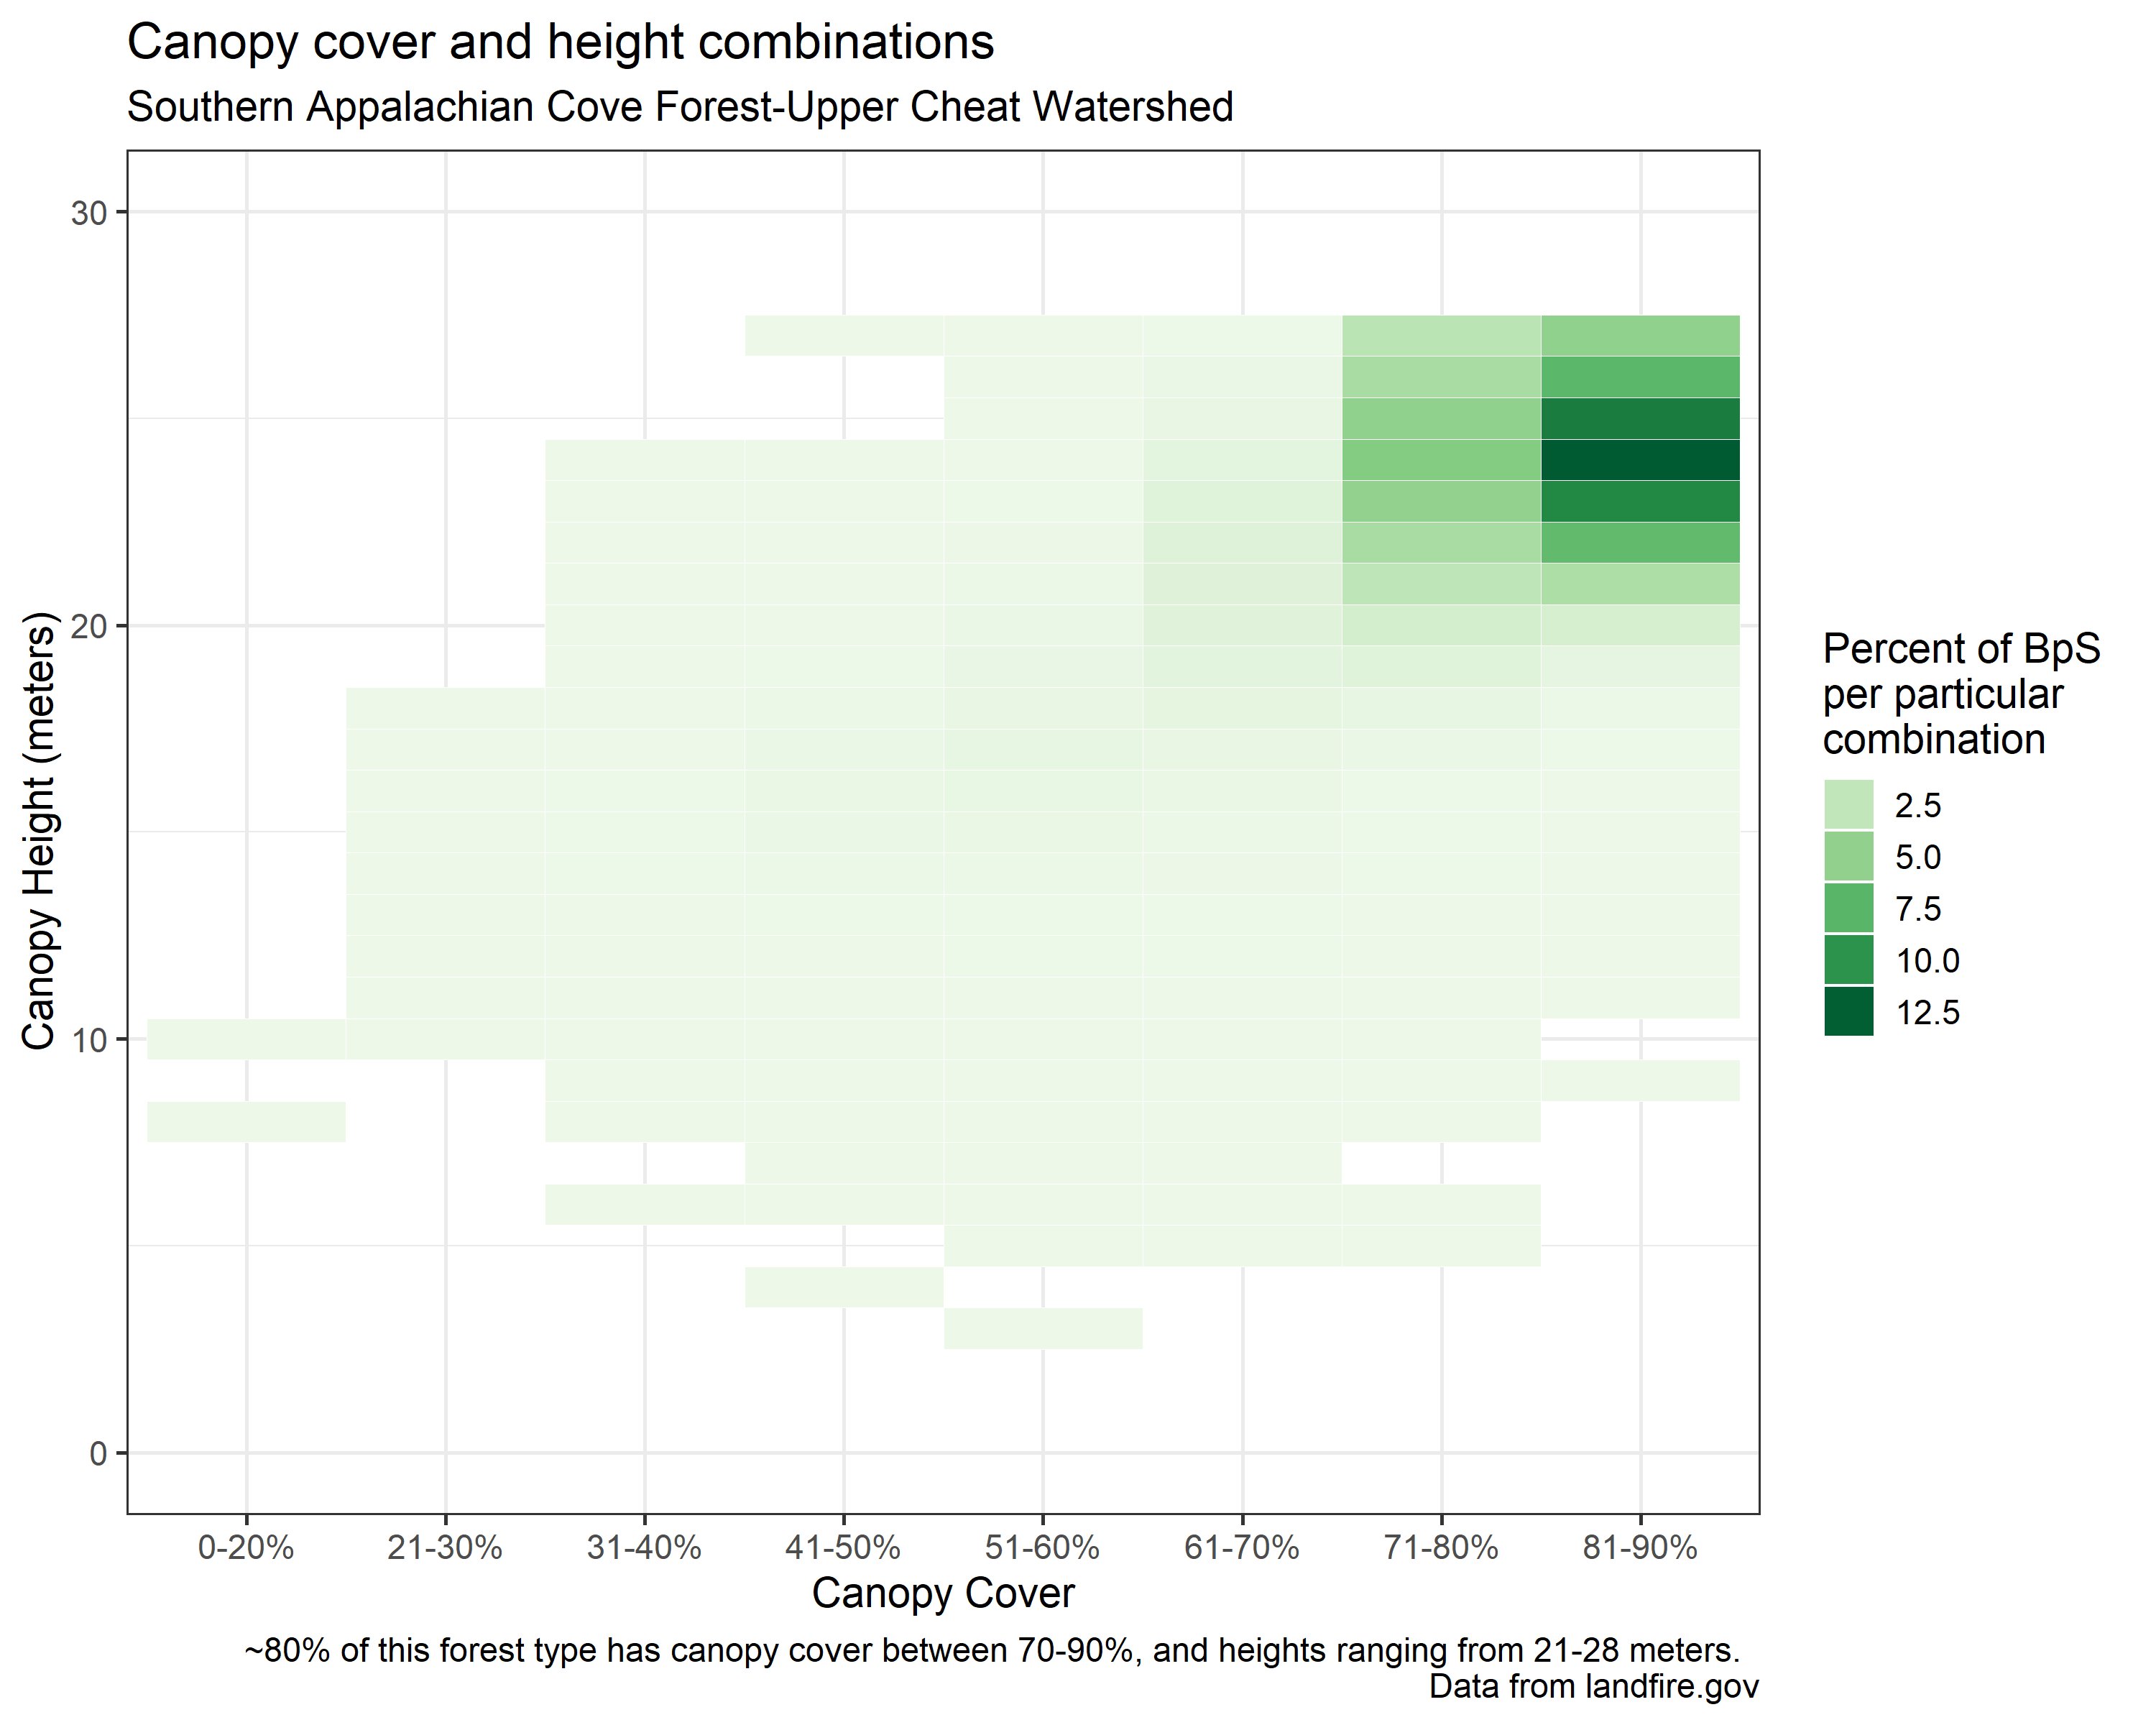

The file beside this chart, header and first rows:
evc, evh, percent
0-20, 10, 0.0005947
0-20, 8, 0.0002974
21-30, 10, 0.0008921
21-30, 11, 0.001189
21-30, 12, 0.001487
21-30, 13, 0.002676
21-30, 14, 0.001784
21-30, 15, 0.003866
21-30, 16, 0.002676
21-30, 17, 0.001189
21-30, 18, 0.0002974
31-40, 10, 0.003568
31-40, 11, 0.006245
31-40, 12, 0.0107
31-40, 13, 0.02765
31-40, 14, 0.04758
31-40, 15, 0.04817
31-40, 16, 0.0455
31-40, 17, 0.02646
31-40, 18, 0.01546
31-40, 19, 0.003866
31-40, 20, 0.001784
31-40, 21, 0.002379
31-40, 22, 0.001189
31-40, 23, 0.0005947
31-40, 24, 0.0002974
31-40, 6, 0.0008921
31-40, 8, 0.0005947
31-40, 9, 0.0008921
41-50, 10, 0.007434
41-50, 11, 0.01398
41-50, 12, 0.02438
41-50, 13, 0.05115
41-50, 14, 0.08772
41-50, 15, 0.1576
41-50, 16, 0.1885
41-50, 17, 0.1594
41-50, 18, 0.1062
41-50, 19, 0.0446
41-50, 20, 0.01546
41-50, 21, 0.006245
41-50, 22, 0.002379
41-50, 23, 0.001189
41-50, 24, 0.0002974
41-50, 27, 0.0002974
41-50, 4, 0.0002974
41-50, 6, 0.0002974
41-50, 7, 0.0005947
41-50, 8, 0.002082
41-50, 9, 0.001189
51-60, 10, 0.01279
51-60, 11, 0.02736
51-60, 12, 0.04222
51-60, 13, 0.06601
51-60, 14, 0.105
51-60, 15, 0.1796
51-60, 16, 0.2587
51-60, 17, 0.3164
51-60, 18, 0.3024
51-60, 19, 0.2254
... 77 more rows
